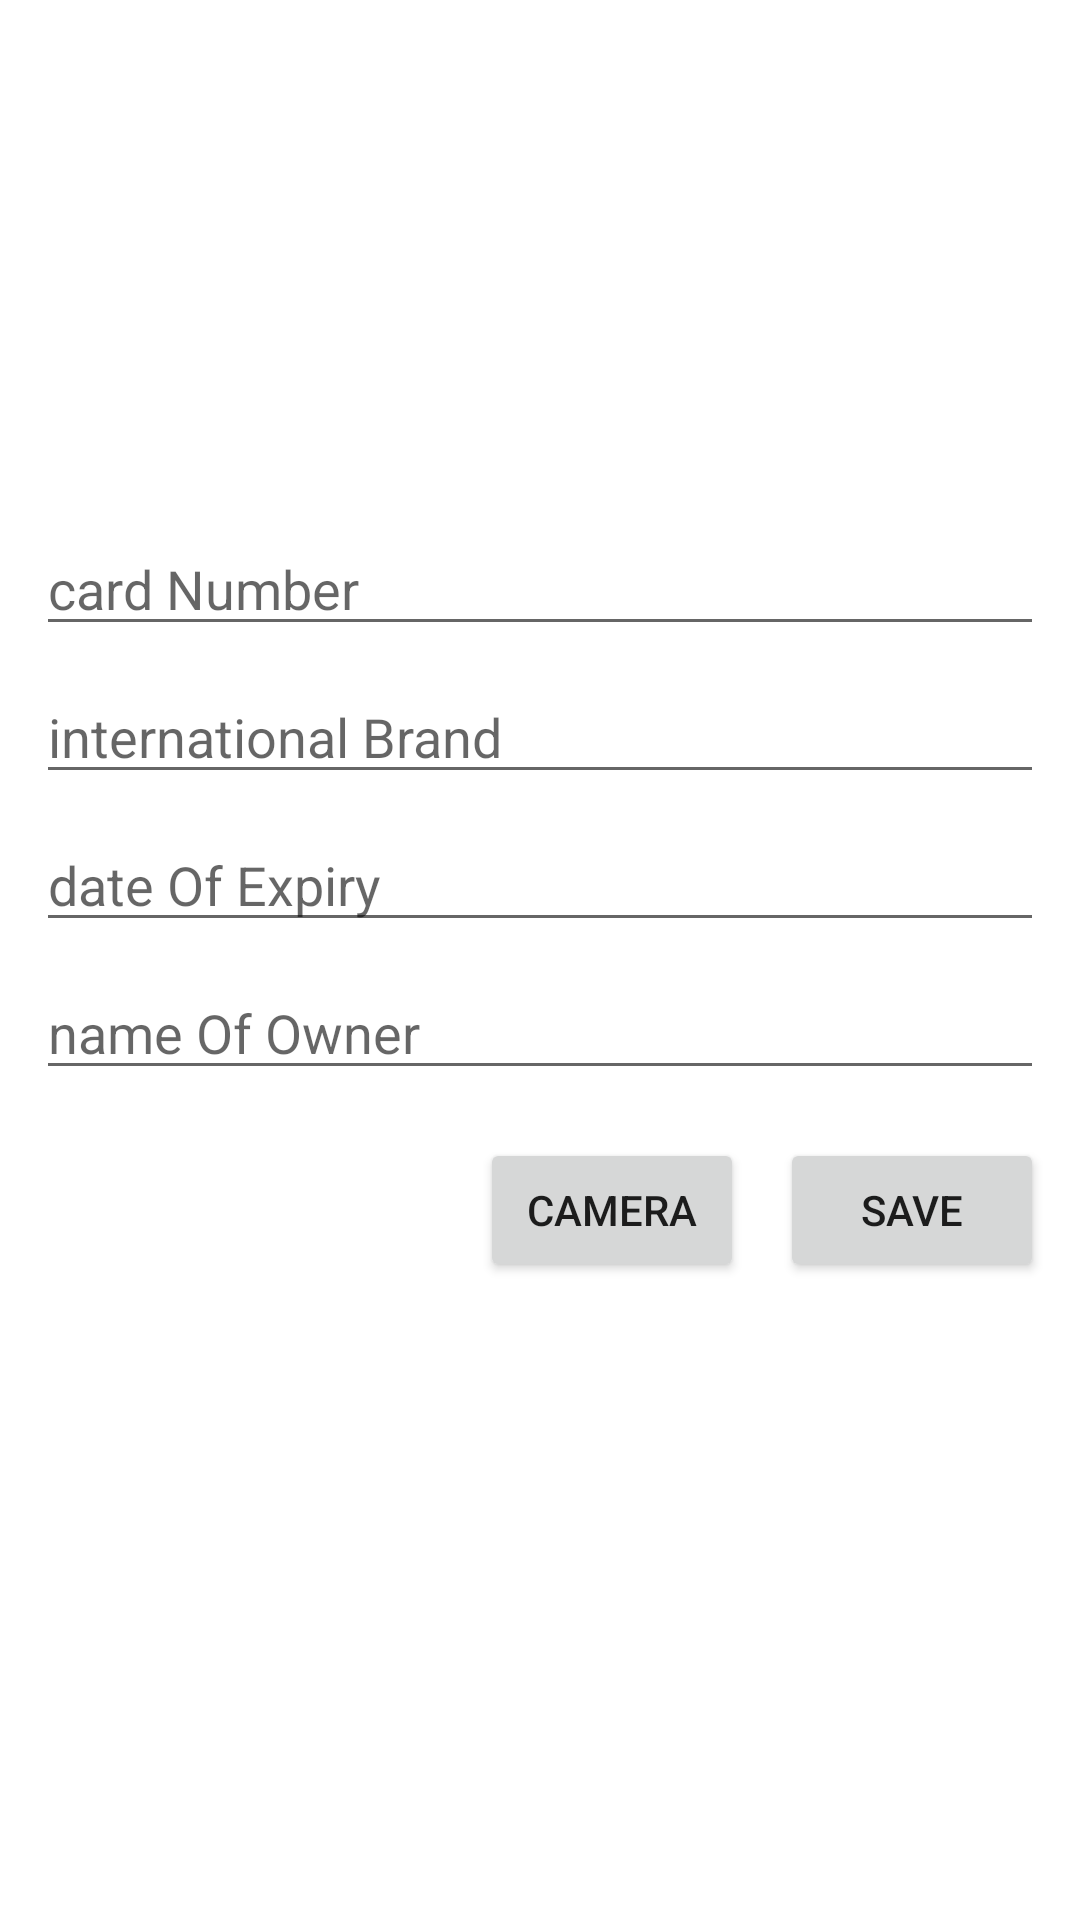

Reconstruct the res/layout file that produces this screen, plus the resources it refers to.
<!-- AndroidManifest.xml: application theme Theme.TestRoomJava -->
<!-- res/layout/alert_dialog.xml -->
<?xml version="1.0" encoding="utf-8"?>
<androidx.constraintlayout.widget.ConstraintLayout xmlns:android="http://schemas.android.com/apk/res/android"
    xmlns:app="http://schemas.android.com/apk/res-auto"
    android:layout_width="match_parent"
    android:layout_height="match_parent">

    <ImageView
        android:id="@+id/ivCamera"
        android:layout_width="150dp"
        android:layout_height="150dp"
        android:layout_marginTop="12dp"
        android:scaleType="centerCrop"
        app:layout_constraintEnd_toEndOf="parent"
        app:layout_constraintStart_toStartOf="parent"
        app:layout_constraintTop_toTopOf="parent" />

    <EditText
        android:id="@+id/cardNumber"
        android:layout_width="0dp"
        android:layout_height="wrap_content"
        android:layout_marginStart="12dp"
        android:layout_marginTop="12dp"
        android:layout_marginEnd="12dp"
        android:ems="16"
        android:hint="card Number"
        android:inputType="number"
        app:layout_constraintEnd_toEndOf="parent"
        app:layout_constraintStart_toStartOf="parent"
        app:layout_constraintTop_toBottomOf="@+id/ivCamera" />

    <EditText
        android:id="@+id/internationalBrand"
        android:layout_width="0dp"
        android:layout_height="wrap_content"
        android:layout_marginTop="8dp"
        android:ems="10"
        android:hint="international Brand"
        app:layout_constraintEnd_toEndOf="@+id/cardNumber"
        app:layout_constraintStart_toStartOf="@+id/cardNumber"
        app:layout_constraintTop_toBottomOf="@+id/cardNumber" />

    <EditText
        android:id="@+id/dateOfExpiry"
        android:layout_width="0dp"
        android:layout_height="wrap_content"
        android:layout_marginTop="8dp"
        android:ems="10"
        android:hint="date Of Expiry"
        app:layout_constraintEnd_toEndOf="@+id/internationalBrand"
        app:layout_constraintStart_toStartOf="@+id/internationalBrand"
        app:layout_constraintTop_toBottomOf="@+id/internationalBrand" />

    <EditText
        android:id="@+id/nameOfOwner"
        android:layout_width="0dp"
        android:layout_height="wrap_content"
        android:layout_marginTop="8dp"
        android:ems="10"
        android:hint="name Of Owner"
        app:layout_constraintEnd_toEndOf="@+id/dateOfExpiry"
        app:layout_constraintStart_toStartOf="@+id/dateOfExpiry"
        app:layout_constraintTop_toBottomOf="@+id/dateOfExpiry" />

    <Button
        android:id="@+id/camera"
        android:layout_width="wrap_content"
        android:layout_height="wrap_content"
        android:layout_marginEnd="12dp"
        android:text="Camera"
        app:layout_constraintBottom_toBottomOf="@+id/save"
        app:layout_constraintEnd_toStartOf="@+id/save"
        app:layout_constraintTop_toTopOf="@+id/save" />

    <Button
        android:id="@+id/save"
        android:layout_width="wrap_content"
        android:layout_height="wrap_content"
        android:layout_marginTop="16dp"
        android:text="Save"
        app:layout_constraintEnd_toEndOf="@+id/nameOfOwner"
        app:layout_constraintTop_toBottomOf="@+id/nameOfOwner" />


</androidx.constraintlayout.widget.ConstraintLayout>
<!-- resources referenced by this layout -->
<resources>
  <style name="Theme.TestRoomJava" parent="Theme.MaterialComponents.DayNight.DarkActionBar">
          
          <item name="colorPrimary">@color/purple_500</item>
          <item name="colorPrimaryVariant">@color/purple_700</item>
          <item name="colorOnPrimary">@color/white</item>
          
          <item name="colorSecondary">@color/teal_200</item>
          <item name="colorSecondaryVariant">@color/teal_700</item>
          <item name="colorOnSecondary">@color/black</item>
          
          <item name="android:statusBarColor" tools:targetApi="l">?attr/colorPrimaryVariant</item>
          
      </style>
  <!-- not gathered from this repository: default colours our renderer supplied (Android Studio template values) -->
  <color name="purple_500">#FF6200EE</color>
  <color name="purple_700">#FF3700B3</color>
  <color name="teal_200">#FF03DAC5</color>
  <color name="teal_700">#FF018786</color>
  <color name="black">#FF000000</color>
  <color name="white">#FFFFFFFF</color>
</resources>
